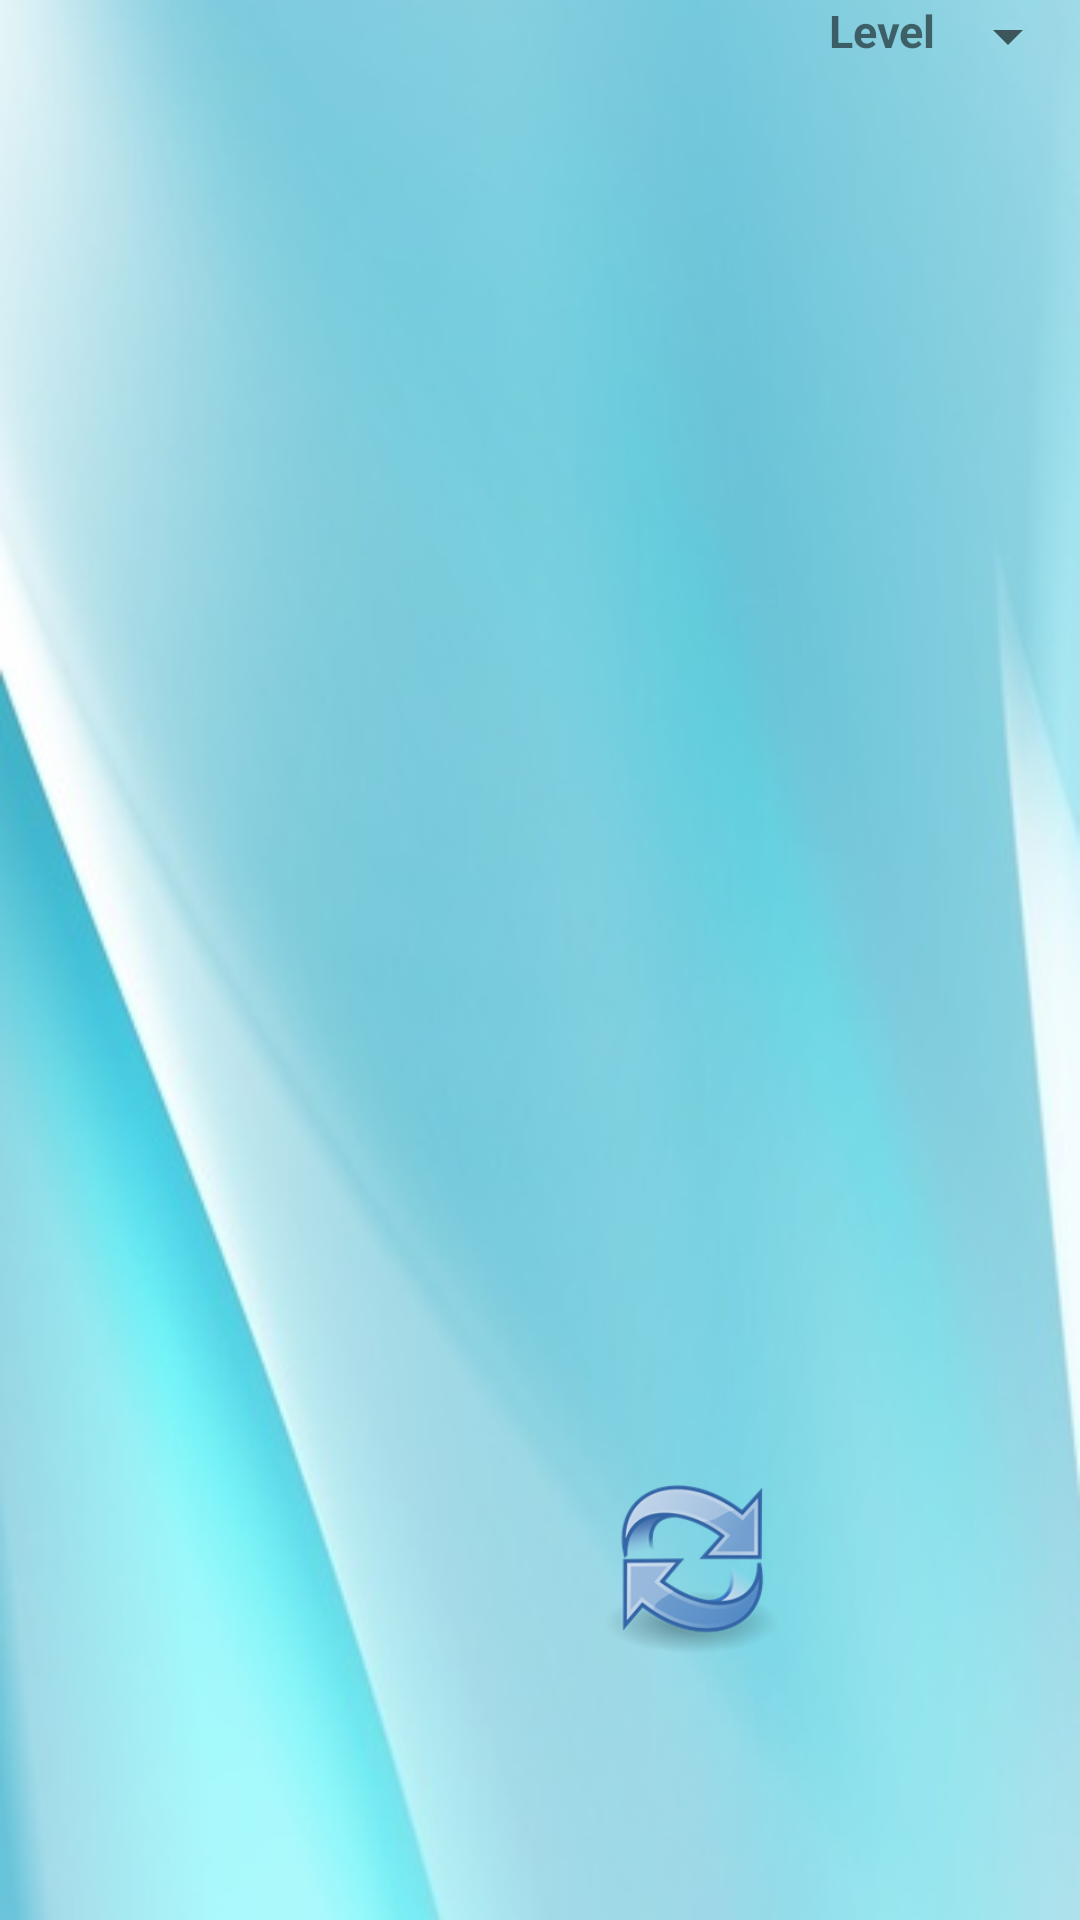

Layout XML and referenced resources for this Android screen:
<!-- AndroidManifest.xml: application theme AppTheme -->
<!-- res/layout/activity_tic_tac_toe_easy.xml -->
<?xml version="1.0" encoding="utf-8"?>
<LinearLayout xmlns:android="http://schemas.android.com/apk/res/android"
    xmlns:tools="http://schemas.android.com/tools"
    android:layout_width="match_parent"
    android:layout_height="match_parent"
    android:background="@drawable/blue_back"
    android:orientation="vertical"
    tools:context="com.example.example.tictactoe.TicTacToeEasy">
    <LinearLayout
        android:layout_width="wrap_content"
        android:layout_height="wrap_content"
        android:orientation="horizontal"
        android:layout_gravity="end">

        <TextView
            android:layout_width="wrap_content"
            android:layout_height="wrap_content"
            android:text="@string/level"
            android:textSize="15sp"
            android:textStyle="bold"/>

        <Spinner
            android:id="@+id/spLevel"
            android:layout_width="wrap_content"
            android:layout_height="wrap_content"
            android:scrollbarStyle="insideOverlay">
        </Spinner>

    </LinearLayout>


    <FrameLayout
        android:layout_width="wrap_content"
        android:layout_height="wrap_content"
        android:layout_gravity="center"
        android:layout_marginTop="75dp"
        >

        <ImageView
            android:src="@drawable/board_tictactoe"
            android:scaleType="fitCenter"
            android:layout_height="wrap_content"
            android:layout_width="wrap_content"
            android:layout_gravity="center"/>

        <TableLayout
            android:layout_height="wrap_content"
            android:layout_width="wrap_content"
            android:layout_gravity="center"
            >

            <TableRow
                android:layout_height="match_parent"
                android:layout_width="match_parent"
                >

                <ImageView
                    android:id="@+id/imgCelda00"
                    android:onClick="cCelda00"
                    android:scaleType="fitCenter"
                    android:layout_height="70dp"
                    android:layout_width="80dp"
                    android:layout_marginRight="20dp"
                    android:layout_marginEnd="20dp"
                    />

                <ImageView
                    android:id="@+id/imgCelda01"
                    android:onClick="cCelda01"
                    android:scaleType="fitCenter"
                    android:layout_height="70dp"
                    android:layout_width="80dp"
                    />

                <ImageView
                    android:id="@+id/imgCelda02"
                    android:onClick="cCelda02"
                    android:scaleType="fitCenter"
                    android:layout_height="70dp"
                    android:layout_width="80dp"
                    android:layout_marginLeft="20dp"
                    android:layout_marginStart="20dp"
                    />

            </TableRow>

            <TableRow
                android:layout_height="match_parent"
                android:layout_width="match_parent"
                >

                <ImageView
                    android:id="@+id/imgCelda10"
                    android:onClick="cCelda10"
                    android:scaleType="fitCenter"
                    android:layout_height="70dp"
                    android:layout_width="80dp"
                    android:layout_marginRight="20dp"
                    android:layout_marginEnd="20dp"
                    android:layout_marginBottom="35dp"
                    android:layout_marginTop="30dp"
                    />

                <ImageView
                    android:id="@+id/imgCelda11"
                    android:onClick="cCelda11"
                    android:scaleType="fitCenter"
                    android:layout_height="70dp"
                    android:layout_width="80dp"
                    android:layout_marginBottom="35dp"
                    android:layout_marginTop="30dp"
                    />

                <ImageView
                    android:id="@+id/imgCelda12"
                    android:onClick="cCelda12"
                    android:scaleType="fitCenter"
                    android:layout_height="70dp"
                    android:layout_width="80dp"
                    android:layout_marginLeft="20dp"
                    android:layout_marginStart="20dp"
                    android:layout_marginBottom="35dp"
                    android:layout_marginTop="30dp"
                    />

            </TableRow>

            <TableRow
                android:layout_height="match_parent"
                android:layout_width="match_parent"
                >

                <ImageView
                    android:id="@+id/imgCelda20"
                    android:onClick="cCelda20"
                    android:scaleType="fitCenter"
                    android:layout_height="70dp"
                    android:layout_width="80dp"
                    android:layout_marginRight="20dp"
                    android:layout_marginEnd="20dp"
                    />

                <ImageView
                    android:id="@+id/imgCelda21"
                    android:onClick="cCelda21"
                    android:scaleType="fitCenter"
                    android:layout_height="70dp"
                    android:layout_width="80dp"
                    />

                <ImageView
                    android:id="@+id/imgCelda22"
                    android:onClick="cCelda22"
                    android:scaleType="fitCenter"
                    android:layout_height="70dp"
                    android:layout_width="80dp"
                    android:layout_marginLeft="20dp"
                    android:layout_marginStart="20dp"
                    />

            </TableRow>
        </TableLayout>
    </FrameLayout>

    <LinearLayout
        android:layout_width="match_parent"
        android:layout_height="match_parent"
        android:orientation="horizontal"
        android:layout_marginTop="40dp"
        android:layout_marginBottom="10dp"
        android:gravity="center"
        >

        <ImageView
            android:layout_width="60dp"
            android:layout_height="60dp"
            android:src="@drawable/exitbuttom"
            android:onClick="cExit"
            android:layout_marginLeft="20dp"
            android:layout_marginRight="20dp"/>

        <ImageView
            android:layout_width="60dp"
            android:layout_height="60dp"
            android:onClick="cReset"
            android:src="@drawable/refresh"/>
    </LinearLayout>


</LinearLayout>
<!-- resources referenced by this layout -->
<resources>
  <!-- drawable blue_back: jpg bitmap (drawable, 21762 bytes) -->
  <!-- drawable refresh: png bitmap (drawable, 23434 bytes) -->
  <string name="level">Level</string>
  <style name="AppTheme" parent="Theme.AppCompat.Light.DarkActionBar">
          
          <item name="colorPrimary">@color/colorPrimary</item>
          <item name="colorPrimaryDark">@color/colorPrimaryDark</item>
          <item name="colorAccent">@color/colorAccent</item>
      </style>
  <!-- not gathered from this repository: default colours our renderer supplied (Android Studio template values) -->
  <color name="colorPrimary">#FF6200EE</color>
  <color name="colorPrimaryDark">#FF3700B3</color>
  <color name="colorAccent">#FF03DAC5</color>
</resources>
